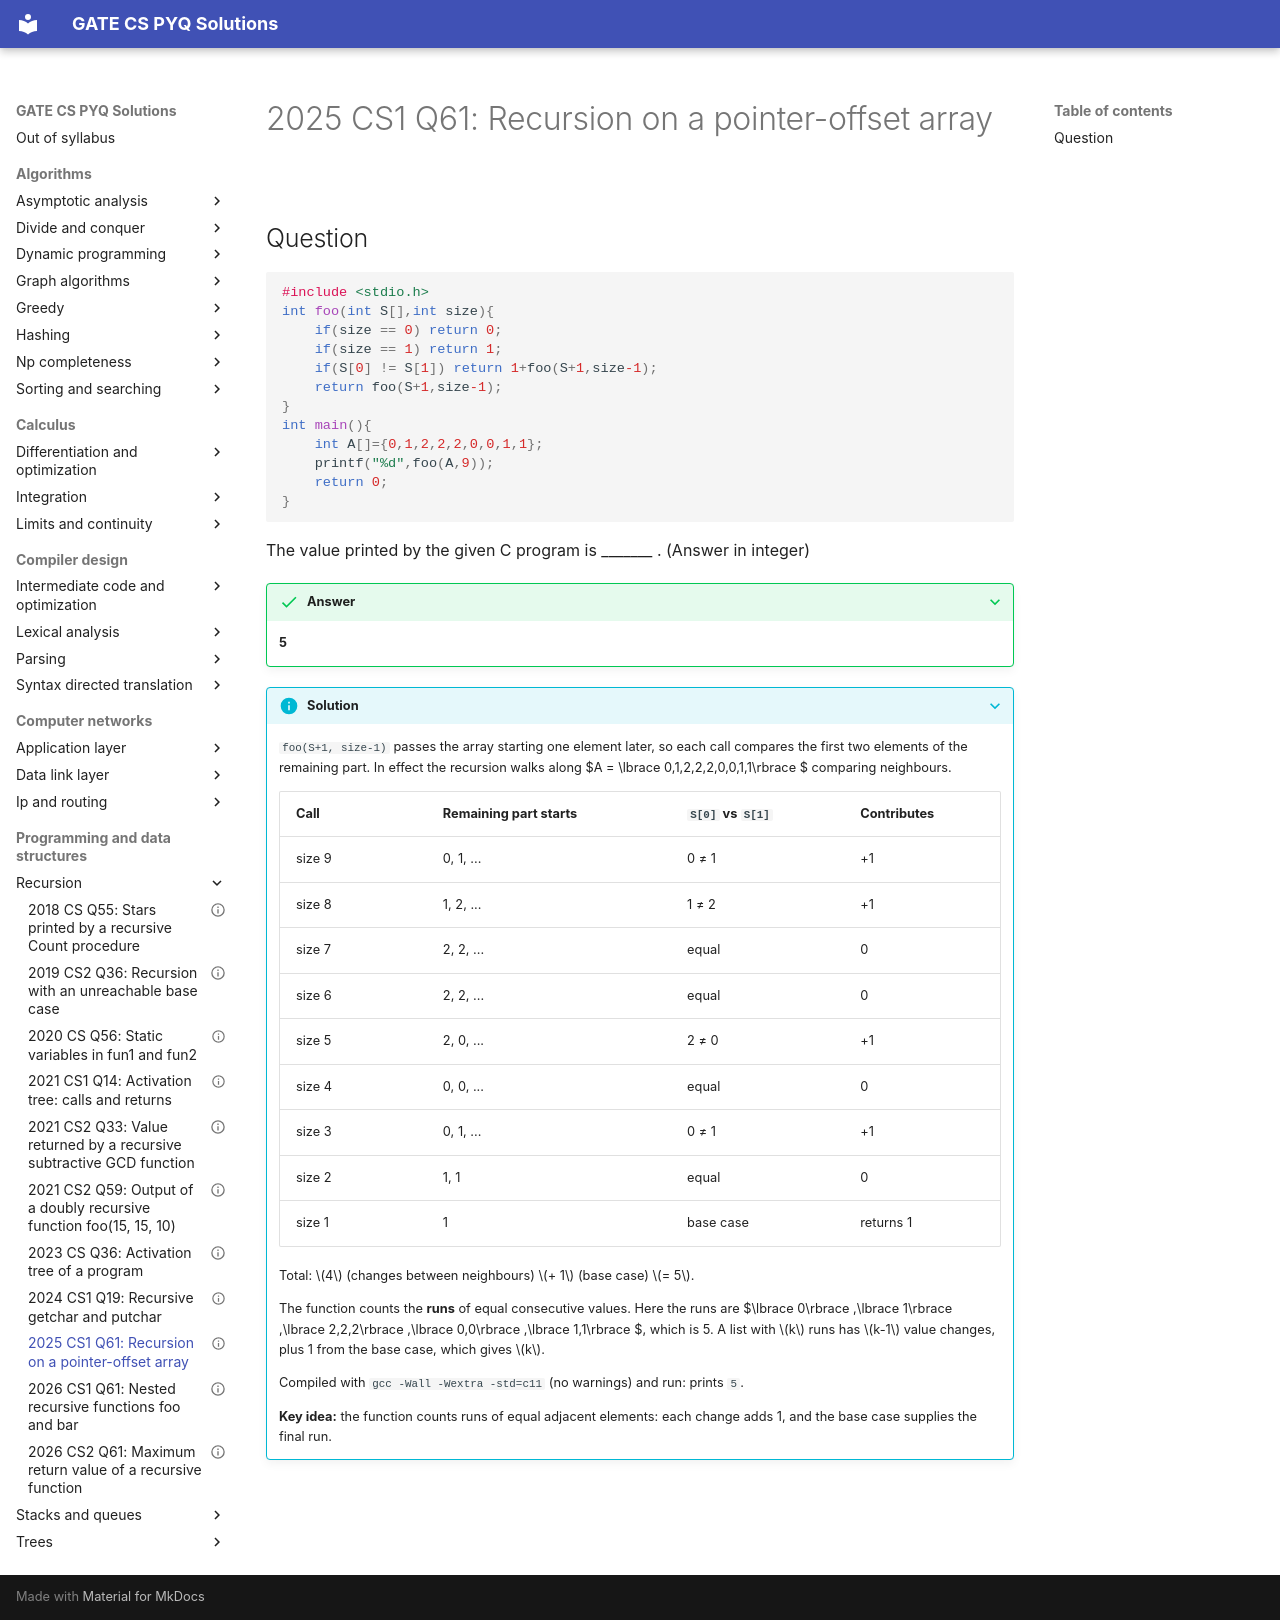

repository: saheenusman/GATE-PYQs · page: programming-and-data-structures/recursion/2025-set1-q61/index.html · generator: mkdocs

---
title: "2025 CS1 Q61: Recursion on a pointer-offset array"
year: 2025
set: 1
paper: CS1
q_no: 61
subject: programming-and-data-structures
topic: recursion
also: [arrays, c-basics-and-pointers]
marks: 2
type: NAT
official_answer: "5"
status: verified
---

# 2025 CS1 Q61: Recursion on a pointer-offset array

## Question

```c
#include <stdio.h>
int foo(int S[],int size){
    if(size == 0) return 0;
    if(size == 1) return 1;
    if(S[0] != S[1]) return 1+foo(S+1,size-1);
    return foo(S+1,size-1);
}
int main(){
    int A[]={0,1,2,2,2,0,0,1,1};
    printf("%d",foo(A,9));
    return 0;
}
```

The value printed by the given C program is _______ . (Answer in integer)

<details class="success" markdown="1">
<summary>Answer</summary>

**5**

</details>

<details class="info" markdown="1">
<summary>Solution</summary>

`foo(S+1, size-1)` passes the array starting one element later, so each call compares the first two elements of the remaining part. In effect the recursion walks along $A = \lbrace 0,1,2,2,2,0,0,1,1\rbrace $ comparing neighbours.

| Call | Remaining part starts | `S[0]` vs `S[1]` | Contributes |
|---|---|---|---|
| size 9 | 0, 1, ... | 0 ≠ 1 | +1 |
| size 8 | 1, 2, ... | 1 ≠ 2 | +1 |
| size 7 | 2, 2, ... | equal | 0 |
| size 6 | 2, 2, ... | equal | 0 |
| size 5 | 2, 0, ... | 2 ≠ 0 | +1 |
| size 4 | 0, 0, ... | equal | 0 |
| size 3 | 0, 1, ... | 0 ≠ 1 | +1 |
| size 2 | 1, 1 | equal | 0 |
| size 1 | 1 | base case | returns 1 |

Total: $4$ (changes between neighbours) $+ 1$ (base case) $= 5$.

The function counts the **runs** of equal consecutive values. Here the runs are $\lbrace 0\rbrace ,\lbrace 1\rbrace ,\lbrace 2,2,2\rbrace ,\lbrace 0,0\rbrace ,\lbrace 1,1\rbrace $, which is 5. A list with $k$ runs has $k-1$ value changes, plus 1 from the base case, which gives $k$.

Compiled with `gcc -Wall -Wextra -std=c11` (no warnings) and run: prints `5`.

**Key idea:** the function counts runs of equal adjacent elements: each change adds 1, and the base case supplies the final run.

</details>
